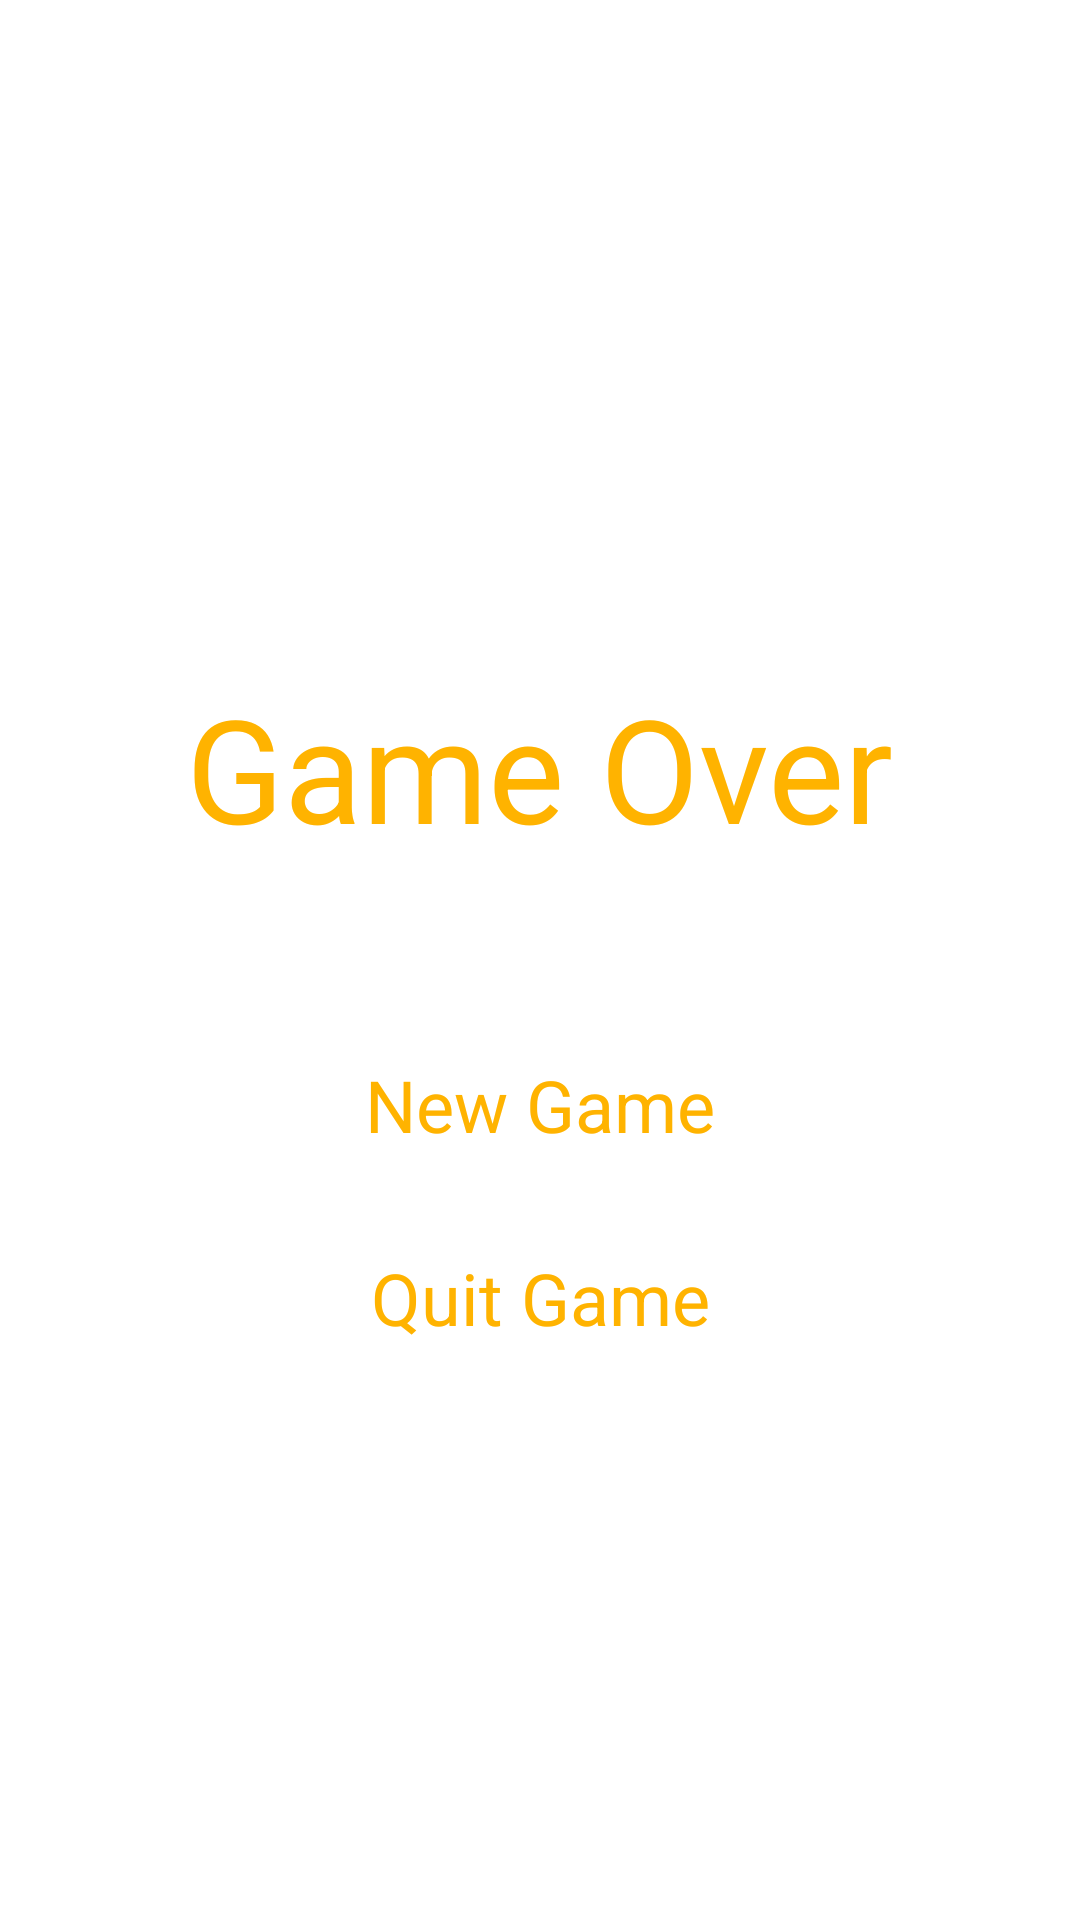

This screen was rendered from an Android layout file. Write that file and the resources it references.
<!-- AndroidManifest.xml: application theme AppTheme -->
<!-- res/layout/game_over_view.xml -->
<?xml version="1.0" encoding="utf-8"?>
<androidx.constraintlayout.widget.ConstraintLayout xmlns:android="http://schemas.android.com/apk/res/android"
    xmlns:app="http://schemas.android.com/apk/res-auto"
    xmlns:tools="http://schemas.android.com/tools"
    android:id="@+id/gameOverRoot"
    android:layout_width="match_parent"
    android:layout_height="match_parent"
    android:background="@drawable/splash">

    <TextView
        android:id="@+id/gameOverText"
        android:layout_width="wrap_content"
        android:layout_height="wrap_content"
        android:layout_marginBottom="32dp"
        android:text="@string/game_over"
        android:textColor="@color/colorAmber"
        android:textSize="@dimen/fontSize48"
        app:layout_constraintBottom_toTopOf="@+id/guideline2"
        app:layout_constraintEnd_toEndOf="parent"
        app:layout_constraintStart_toStartOf="parent" />

    <androidx.constraintlayout.widget.Guideline
        android:id="@+id/guideline2"
        android:layout_width="wrap_content"
        android:layout_height="wrap_content"
        android:orientation="horizontal"
        app:layout_constraintGuide_percent="0.5" />

    <TextView
        android:id="@+id/newGameText"
        android:layout_width="wrap_content"
        android:layout_height="wrap_content"
        android:layout_marginTop="32dp"
        android:text="@string/new_game"
        android:textColor="@color/colorAmber"
        android:textSize="@dimen/fontSize24"
        app:layout_constraintEnd_toEndOf="parent"
        app:layout_constraintStart_toStartOf="parent"
        app:layout_constraintTop_toTopOf="@+id/guideline2" />

    <TextView
        android:id="@+id/endGameText"
        android:layout_width="wrap_content"
        android:layout_height="wrap_content"
        android:layout_marginTop="32dp"
        android:text="@string/quit_game"
        android:textColor="@color/colorAmber"
        android:textSize="@dimen/fontSize24"
        app:layout_constraintEnd_toEndOf="parent"
        app:layout_constraintStart_toStartOf="parent"
        app:layout_constraintTop_toBottomOf="@+id/newGameText" />
</androidx.constraintlayout.widget.ConstraintLayout>
<!-- resources referenced by this layout -->
<resources>
  <color name="colorAmber">#ffb300</color>
  <dimen name="fontSize24">24sp</dimen>
  <dimen name="fontSize48">48sp</dimen>
  <string name="game_over">Game Over</string>
  <string name="new_game">New Game</string>
  <string name="quit_game">Quit Game</string>
  <style name="AppTheme" parent="Theme.MaterialComponents.Light.NoActionBar">
          
          <item name="colorPrimary">@color/colorPrimary</item>
          <item name="colorPrimaryDark">@color/colorPrimaryDark</item>
          <item name="colorAccent">@color/colorAccent</item>
      </style>
  <color name="colorPrimary">#000051</color>
  <color name="colorPrimaryDark">#000051</color>
  <color name="colorAccent">#03DAC5</color>
</resources>
